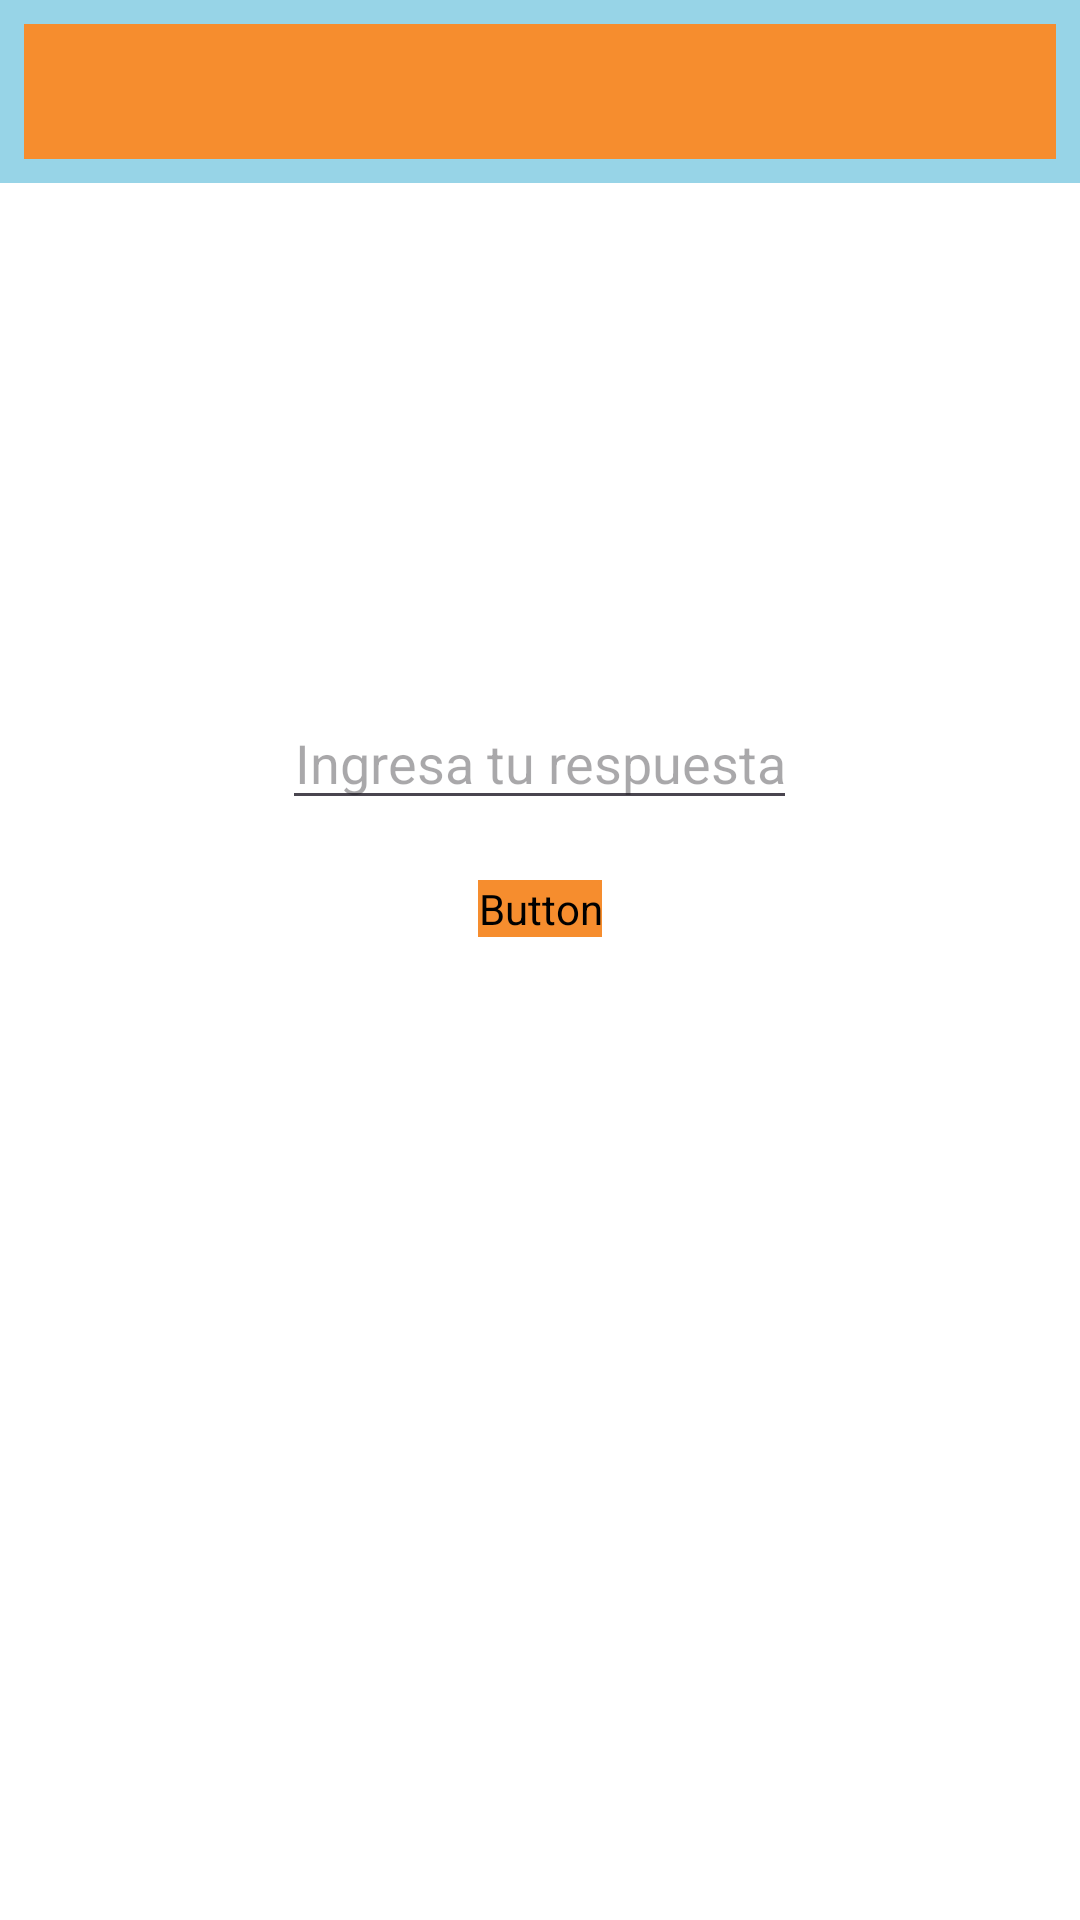

Layout XML and referenced resources for this Android screen:
<!-- AndroidManifest.xml: application theme Theme.Matematica -->
<!-- res/layout/activity_div.xml -->
<?xml version="1.0" encoding="utf-8"?>
<RelativeLayout xmlns:android="http://schemas.android.com/apk/res/android"
                xmlns:tools="http://schemas.android.com/tools"
                android:layout_width="match_parent"
                android:layout_height="match_parent"
                android:orientation="vertical"
                android:gravity="center"
                android:background="#FFFFFF"
                tools:context=".unidad1.Div">

    <androidx.appcompat.widget.Toolbar
            android:layout_width="match_parent"
            android:layout_height="61dp"
            android:background="@drawable/blue_stroke"
            android:theme="?attr/actionBarTheme"
            android:minHeight="?attr/actionBarSize" android:id="@+id/barraNavegacion3"
    />


    <LinearLayout
            android:layout_width="368dp"
            android:layout_height="321dp"
            android:orientation="vertical"
            android:gravity="center" android:layout_marginTop="121dp" android:layout_centerHorizontal="true">

        <TextView
                android:id="@+id/txtPregunta"
                android:layout_width="wrap_content"
                android:layout_height="wrap_content"
                android:textSize="24sp"
                android:text=""
                android:layout_marginBottom="20dp"/>

        <EditText
                android:id="@+id/Respuesta"
                android:layout_width="wrap_content"
                android:layout_height="wrap_content"
                android:hint="Ingresa tu respuesta"
                android:textAlignment="center"
                android:inputType="number"
                android:layout_marginBottom="20dp"/>
        <Button
                android:id="@+id/btnVerificar"
                android:layout_width="wrap_content"
                android:layout_height="wrap_content"
                android:text="Verificar"
                android:textStyle="bold|italic" android:backgroundTint="#F68D2E"
                android:textColor="#FFFFFF" android:fontFamily="@font/inter_black"/>

        <View
                android:id="@+id/view"
                android:layout_width="185dp"
                android:layout_height="28dp"/>

        <TextView
                android:id="@+id/txtResultado"
                android:layout_width="match_parent"
                android:layout_height="43dp"
                android:gravity="center"
                android:text=""/>
    </LinearLayout>
    <Button
            android:id="@+id/btnFinal"
            android:layout_width="wrap_content"
            android:layout_height="wrap_content"
            android:layout_alignParentBottom="true"
            android:text="Repetir"
            android:layout_marginBottom="18dp"
            android:visibility="invisible" android:layout_alignParentStart="true"
            android:layout_marginStart="20dp"
            android:textStyle="bold|italic" android:backgroundTint="#F68D2E"
            android:textColor="#FFFFFF" android:fontFamily="@font/inter_black"
    />

    <Button
            android:id="@+id/btnVolver"
            android:layout_width="wrap_content"
            android:layout_height="wrap_content"
            android:layout_alignParentBottom="true"
            android:layout_alignParentEnd="true"
            android:text="Volver"
            android:layout_marginBottom="18dp"
            android:layout_marginEnd="20dp"
            android:visibility="invisible"
            android:textStyle="bold|italic" android:backgroundTint="#F68D2E"
            android:textColor="#FFFFFF" android:fontFamily="@font/inter_black"
    />

    <Button
            android:id="@+id/btnNext"
            android:layout_width="wrap_content"
            android:layout_height="wrap_content"
            android:layout_alignParentBottom="true"
            android:layout_centerHorizontal="true"
            android:text="Continuar"
            android:layout_marginBottom="177dp"
            android:visibility="invisible"
            android:textStyle="bold|italic" android:backgroundTint="#F68D2E"
            android:textColor="#FFFFFF" android:fontFamily="@font/inter_black"
    />
    <TextView
            android:id="@+id/txtResultadoFinal"
            android:layout_width="wrap_content"
            android:layout_height="wrap_content"
            android:textSize="24sp"
            android:textColor="#000000"
            android:visibility="invisible" android:layout_centerInParent="true"/>



</RelativeLayout>
<!-- resources referenced by this layout -->
<resources>
  <!-- drawable blue_stroke (drawable) -->
  <?xml version="1.0" encoding="UTF-8"?>
  <shape xmlns:android="http://schemas.android.com/apk/res/android"
         android:shape="rectangle">
      <solid android:color="#F68D2E"/>
      <padding
              android:bottom="5dp"
              android:left="5dp"
              android:right="5dp"
              android:top="5dp"/>
      <stroke
              android:color="#97D4E7"
              android:width="8dp"/>
  </shape>
  <style name="Theme.Matematica" parent="Base.Theme.Matematica" />
  <style name="Base.Theme.Matematica" parent="Theme.Material3.DayNight.NoActionBar">
          
          
      </style>
</resources>
